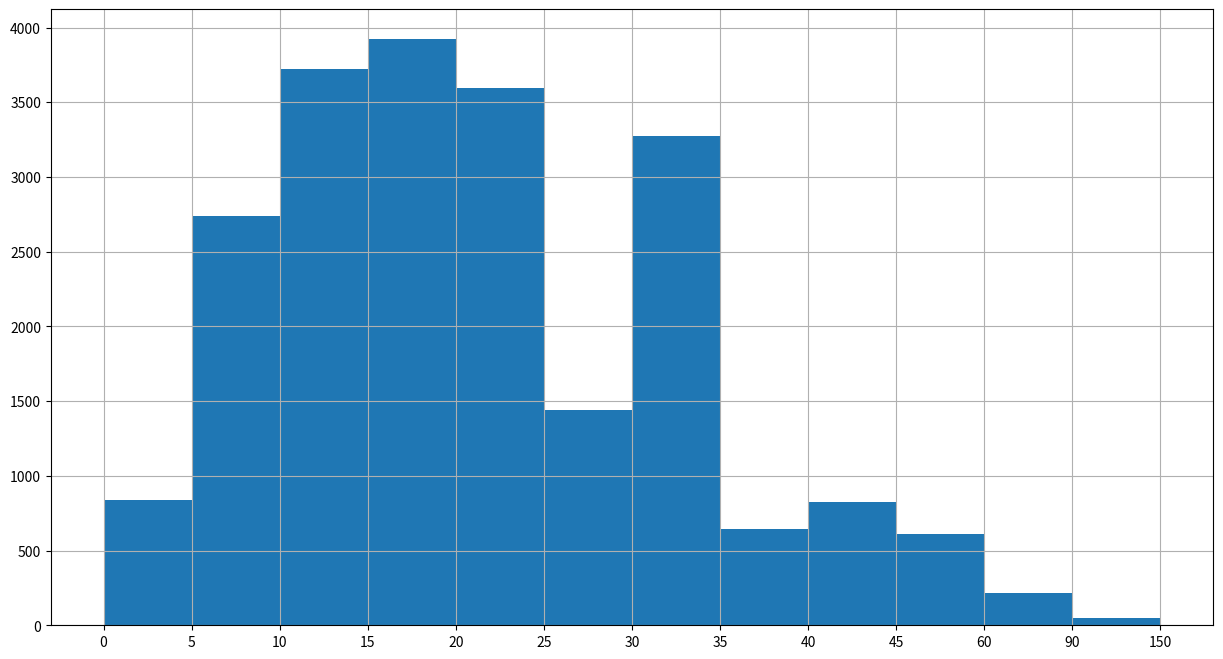

Recreate this plot in Python.
# -*- coding: utf-8 -*-
"""
Created on Fri Aug 14 15:42:48 2020

[redacted]
"""


from matplotlib import pyplot as plt
from matplotlib.font_manager import FontProperties as FP

#添加中文字体
font = FP(fname=r"c:\windows\fonts\simsun.ttc", size=15)

#设置图片大小
plt.figure(figsize=(15,8), dpi=80)

interval = [0,5,10,15,20,25,30,35,40,45,60,90,150]
width = [5,5,5,5,5,5,5,5,5,15,30,60]
quantity = [836,2737,3723,3926,3596,1438,3273,642,824,613,215,47]

plt.bar(range(len(quantity)), quantity, width=1)

_x = [i-0.5 for i in range(13)]
_xticks_labels = interval
plt.xticks(_x, _xticks_labels)

plt.grid()

plt.show()